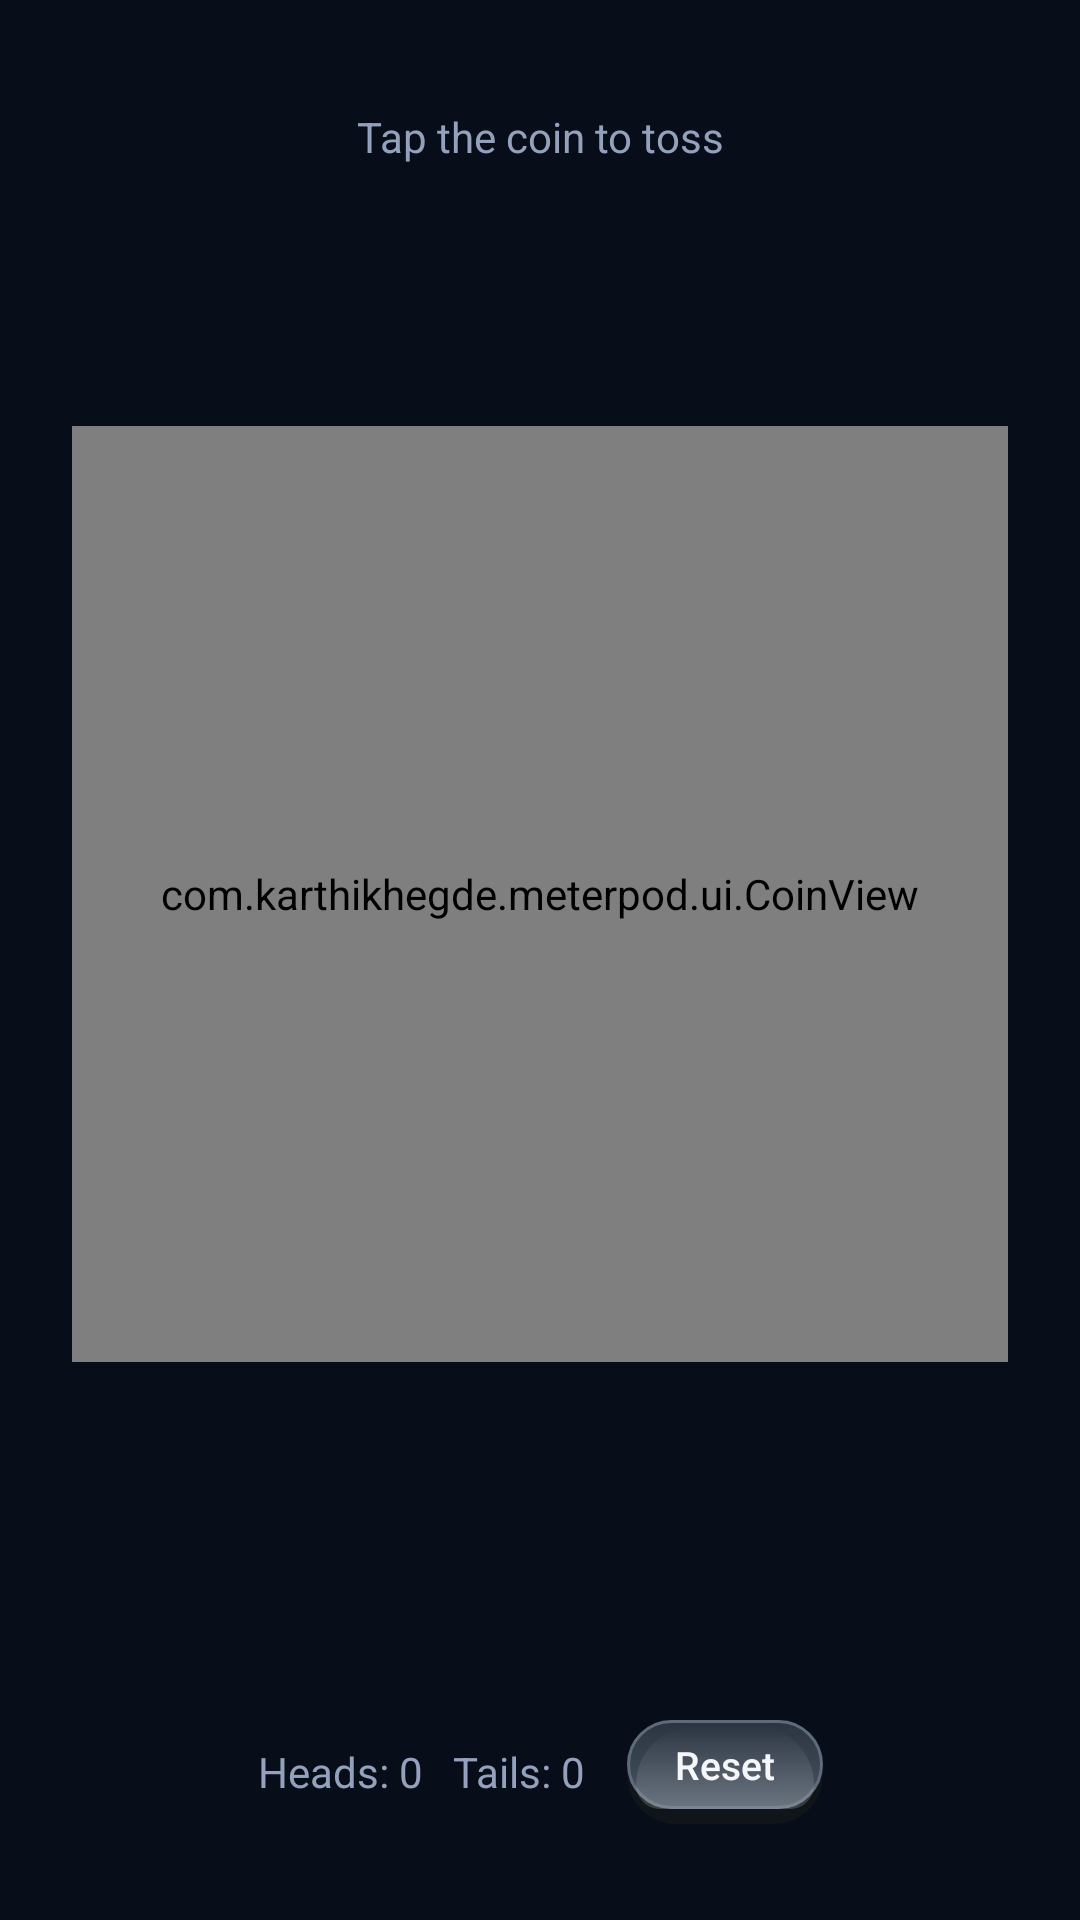

Layout XML and referenced resources for this Android screen:
<!-- AndroidManifest.xml: application theme Theme.MeterPod -->
<!-- res/layout/fragment_coin_toss.xml -->
<?xml version="1.0" encoding="utf-8"?>
<androidx.constraintlayout.widget.ConstraintLayout xmlns:android="http://schemas.android.com/apk/res/android"
    xmlns:app="http://schemas.android.com/apk/res-auto"
    android:layout_width="match_parent"
    android:layout_height="match_parent"
    android:background="@color/background"
    android:padding="24dp">

    <TextView
        android:id="@+id/instructionText"
        android:layout_width="wrap_content"
        android:layout_height="wrap_content"
        android:layout_marginTop="12dp"
        android:text="Tap the coin to toss"
        android:textColor="@color/textSecondary"
        android:textSize="14sp"
        app:layout_constraintTop_toTopOf="parent"
        app:layout_constraintStart_toStartOf="parent"
        app:layout_constraintEnd_toEndOf="parent" />

    <com.karthikhegde.meterpod.ui.CoinView
        android:id="@+id/coinView"
        android:layout_width="0dp"
        android:layout_height="0dp"
        android:layout_marginTop="16dp"
        android:layout_marginBottom="16dp"
        app:layout_constraintTop_toBottomOf="@id/instructionText"
        app:layout_constraintBottom_toTopOf="@id/resultText"
        app:layout_constraintStart_toStartOf="parent"
        app:layout_constraintEnd_toEndOf="parent"
        app:layout_constraintDimensionRatio="1:1" />

    <TextView
        android:id="@+id/resultText"
        android:layout_width="wrap_content"
        android:layout_height="wrap_content"
        android:text=" "
        android:textColor="@color/accent"
        android:textSize="24sp"
        android:textStyle="bold"
        app:layout_constraintBottom_toTopOf="@id/tallyRow"
        app:layout_constraintStart_toStartOf="parent"
        app:layout_constraintEnd_toEndOf="parent" />

    <LinearLayout
        android:id="@+id/tallyRow"
        android:layout_width="wrap_content"
        android:layout_height="wrap_content"
        android:layout_marginTop="16dp"
        android:layout_marginBottom="8dp"
        android:orientation="horizontal"
        android:gravity="center_vertical"
        app:layout_constraintBottom_toBottomOf="parent"
        app:layout_constraintStart_toStartOf="parent"
        app:layout_constraintEnd_toEndOf="parent">

        <TextView
            android:id="@+id/tallyText"
            android:layout_width="wrap_content"
            android:layout_height="wrap_content"
            android:layout_marginEnd="14dp"
            android:text="Heads: 0   Tails: 0"
            android:textColor="@color/textSecondary"
            android:textSize="14sp" />

        <Button
            android:id="@+id/resetTallyButton"
            style="@style/RealButton.Compact"
            android:layout_width="wrap_content"
            android:layout_height="wrap_content"
            android:background="@drawable/bg_app_button_secondary"
            android:textColor="@color/textPrimary"
            android:text="Reset" />

    </LinearLayout>

</androidx.constraintlayout.widget.ConstraintLayout>
<!-- resources referenced by this layout -->
<resources>
  <color name="accent">#4C8DFF</color>
  <color name="background">#080D1A</color>
  <color name="textPrimary">#F5F7FA</color>
  <color name="textSecondary">#93A1BC</color>
  <!-- drawable bg_app_button_secondary: vector/xml drawable (drawable, 4973 chars, omitted) -->
  <style name="RealButton.Compact">
          <item name="android:minWidth">0dp</item>
          <item name="android:minHeight">0dp</item>
          <item name="android:paddingStart">16dp</item>
          <item name="android:paddingEnd">16dp</item>
          <item name="android:paddingTop">6dp</item>
          <item name="android:paddingBottom">11dp</item>
          <item name="android:textSize">13sp</item>
      </style>
  <style name="Theme.MeterPod" parent="Theme.MaterialComponents.DayNight.NoActionBar">
          <item name="colorPrimary">@color/accent</item>
          <item name="colorPrimaryDark">@color/background</item>
          <item name="colorAccent">@color/needle</item>
          <item name="android:windowBackground">@color/background</item>
          <item name="android:statusBarColor" tools:targetApi="l">@color/background</item>
      </style>
  <color name="needle">#FF5252</color>
</resources>
